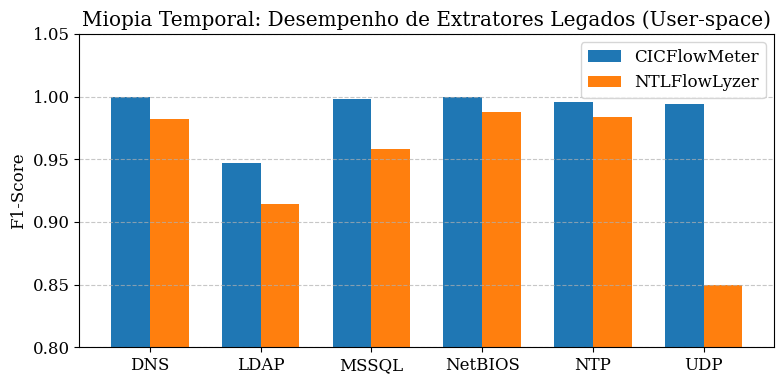
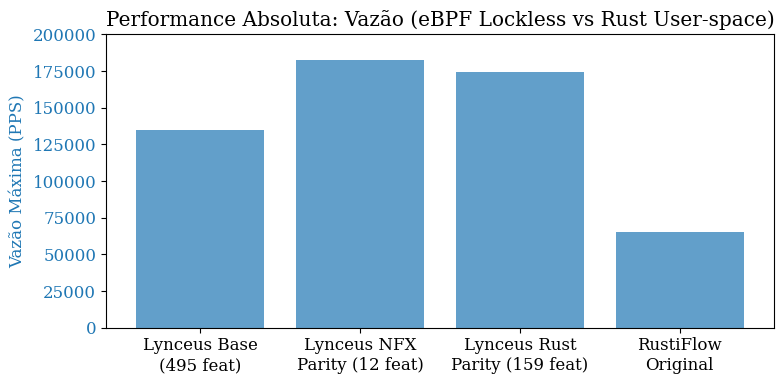
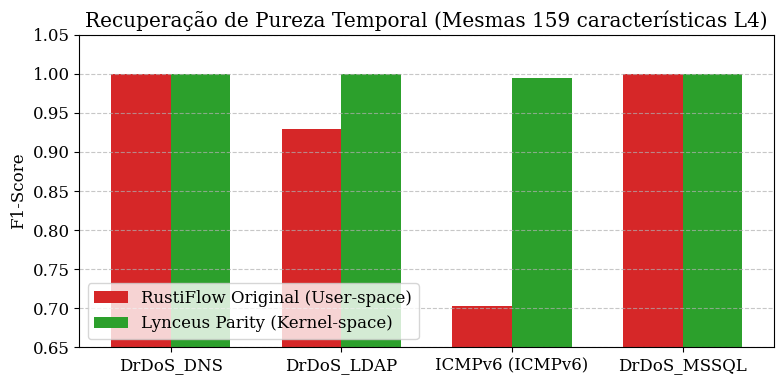
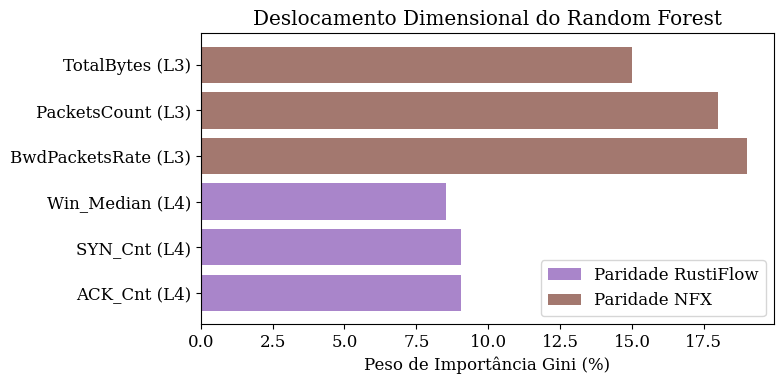

Here is the Python script that generated these plots, in order:
import matplotlib.pyplot as plt
import numpy as np

# Style configurations
plt.rcParams['font.family'] = 'serif'
plt.rcParams['font.size'] = 12

# 1. F1-Score of Legacy Extractors (From Artigo 5)
def plot_legacy_f1():
    labels = ['DNS', 'LDAP', 'MSSQL', 'NetBIOS', 'NTP', 'UDP']
    cic_f1 = [0.9998, 0.9471, 0.9978, 0.9995, 0.9955, 0.9943]
    ntl_f1 = [0.9823, 0.9147, 0.9584, 0.9875, 0.9841, 0.8499]

    x = np.arange(len(labels))
    width = 0.35

    fig, ax = plt.subplots(figsize=(8, 4))
    ax.bar(x - width/2, cic_f1, width, label='CICFlowMeter', color='#1f77b4')
    ax.bar(x + width/2, ntl_f1, width, label='NTLFlowLyzer', color='#ff7f0e')

    ax.set_ylabel('F1-Score')
    ax.set_title('Miopia Temporal: Desempenho de Extratores Legados (User-space)')
    ax.set_xticks(x)
    ax.set_xticklabels(labels)
    ax.legend()
    ax.set_ylim([0.8, 1.05])
    plt.grid(axis='y', linestyle='--', alpha=0.7)
    plt.tight_layout()
    plt.savefig('f1_legados.pdf', format='pdf', bbox_inches='tight')

# 2. Performance: PPS vs RAM
def plot_performance():
    labels = ['Lynceus Base\n(495 feat)', 'Lynceus NFX\nParity (12 feat)', 'Lynceus Rust\nParity (159 feat)', 'RustiFlow\nOriginal']
    pps = [134845, 182701, 174638, 65481]
    
    fig, ax1 = plt.subplots(figsize=(8, 4))

    color = 'tab:blue'
    ax1.set_ylabel('Vazão Máxima (PPS)', color=color)
    ax1.bar(labels, pps, color=color, alpha=0.7)
    ax1.tick_params(axis='y', labelcolor=color)
    ax1.set_ylim([0, 200000])

    plt.title('Performance Absoluta: Vazão (eBPF Lockless vs Rust User-space)')
    plt.tight_layout()
    plt.savefig('pps_ram.pdf', format='pdf', bbox_inches='tight')

# 3. Purity: RustiFlow vs Lynceus Parity F1
def plot_parity_f1():
    labels = ['DrDoS_DNS', 'DrDoS_LDAP', 'ICMPv6 (ICMPv6)', 'DrDoS_MSSQL']
    rust_f1 = [1.0000, 0.9290, 0.7027, 0.9999]
    lyn_f1 = [0.9998, 0.9997, 0.9943, 0.9994]

    x = np.arange(len(labels))
    width = 0.35

    fig, ax = plt.subplots(figsize=(8, 4))
    ax.bar(x - width/2, rust_f1, width, label='RustiFlow Original (User-space)', color='#d62728')
    ax.bar(x + width/2, lyn_f1, width, label='Lynceus Parity (Kernel-space)', color='#2ca02c')

    ax.set_ylabel('F1-Score')
    ax.set_title('Recuperação de Pureza Temporal (Mesmas 159 características L4)')
    ax.set_xticks(x)
    ax.set_xticklabels(labels)
    ax.legend(loc='lower left')
    ax.set_ylim([0.65, 1.05])
    plt.grid(axis='y', linestyle='--', alpha=0.7)
    plt.tight_layout()
    plt.savefig('f1_parity.pdf', format='pdf', bbox_inches='tight')

# 4. Gini Shift
def plot_gini():
    features = ['ACK_Cnt (L4)', 'SYN_Cnt (L4)', 'Win_Median (L4)', 'BwdPacketsRate (L3)', 'PacketsCount (L3)', 'TotalBytes (L3)']
    rust_par = [9.07, 9.04, 8.52, 0, 0, 0]
    nfx_par = [0, 0, 0, 18.99, 17.99, 15.00]

    y = np.arange(len(features))
    
    fig, ax = plt.subplots(figsize=(8, 4))
    ax.barh(y, rust_par, label='Paridade RustiFlow', color='#9467bd', alpha=0.8)
    ax.barh(y, nfx_par, left=rust_par, label='Paridade NFX', color='#8c564b', alpha=0.8)

    ax.set_xlabel('Peso de Importância Gini (%)')
    ax.set_title('Deslocamento Dimensional do Random Forest')
    ax.set_yticks(y)
    ax.set_yticklabels(features)
    ax.legend()
    plt.tight_layout()
    plt.savefig('gini_shift.pdf', format='pdf', bbox_inches='tight')

if __name__ == '__main__':
    plot_legacy_f1()
    plot_performance()
    plot_parity_f1()
    plot_gini()
